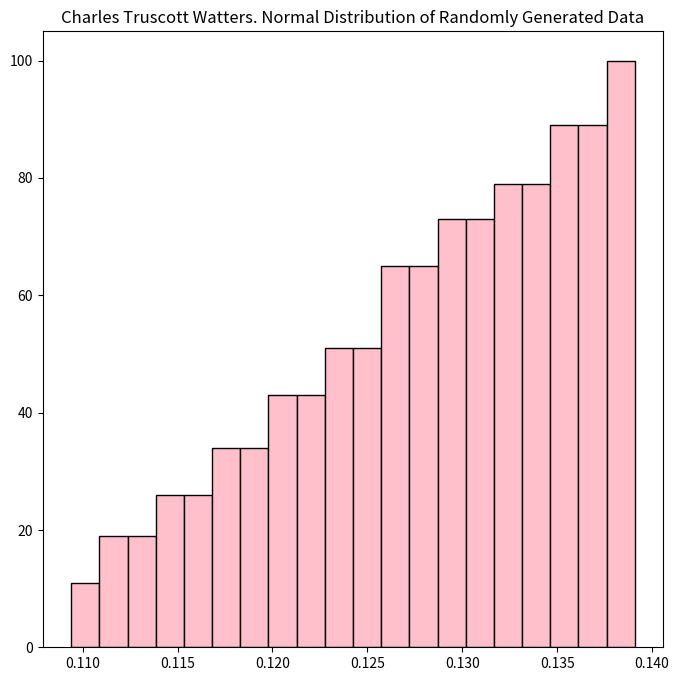
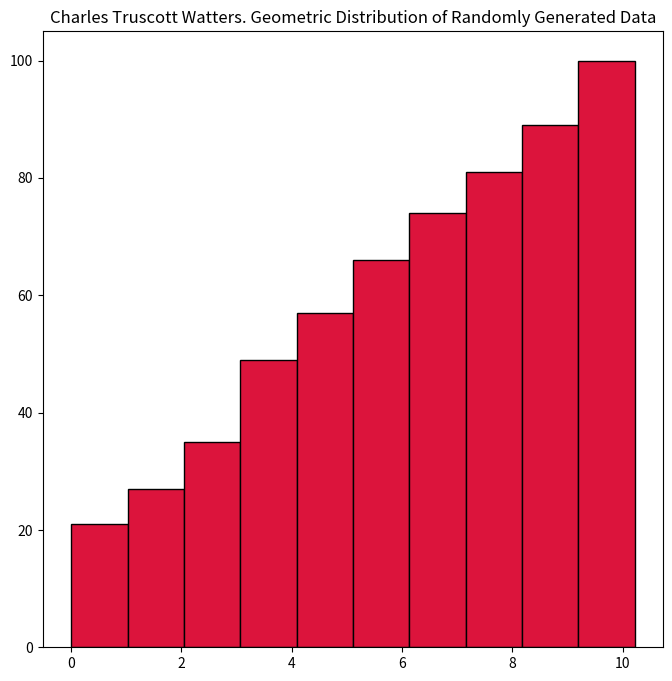
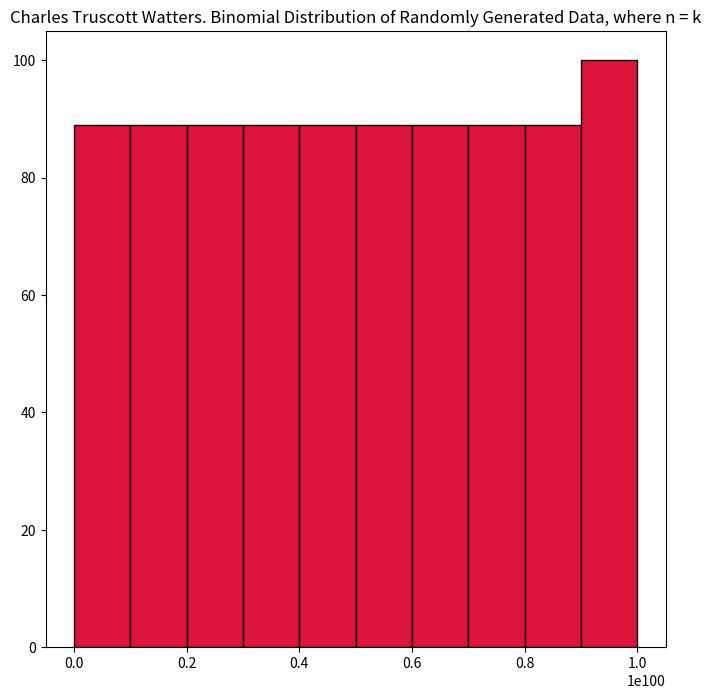

These charts were generated, in order, by the following Python code:
# -*- coding: utf-8 -*-
"""
Charles Thomas Wallace Truscott
127 Broken Head Rd Suffolk Park 2481

Basic Demonstration of what is learnt at MIT in 6.0001 and 6.0002
"""
import numpy as np
import math
import random

class MITStat(object):
    def __init__(self, x_vals):
        self.x = x_vals
        
    def mean(self):
        # Charles Thomas Wallace Truscott. Thank you MIT
        return sum(self.x) / len(self.x)
    def sqrt(self, n):
        # Thank you John Guttag, Eric Grimson and Ana Bell and the MIT Faculty
        high = n
        low = 0
        guess = (high + low) / 2.0
        while (abs(round((guess ** 2 - n), 6)) > 0.000001):
            print("Guess: {}, High: {}, Low: {}".format(guess, high, low))
            print("Guess ^ 2: {}, n: {}".format(guess ** 2, n))
            if (guess ** 2 > n):
                high = guess
                guess = (high + low) / 2.0
            if (guess ** 2 < n):
                low = guess
                guess = (high + low) / 2.0
        # Thank you edX.org
        print("Guess Squared is {} and n is: {}".format(guess ** 2, n))
        return guess
    def variance(self):
        t = self.x
        L = []
        for e in t:
            L.append(self.mean())
        R = []
        c = 0
        while (c < len(L) and c < len(self.x)):
            R.append((self.x[c] - L[c]) ** 2)
            c += 1
        return sum(R) / len(self.x)
    
    def stddev(self):
        return np.sqrt(self.variance())
    
    def coefficient_of_variation(self):
        return self.stddev(self.x) / self.mean(self.x)
    
    def normal_distribution(self):
        L = []
        R = []
        for elem in self.x:
            R.append((1 / (self.stddev() * self.sqrt(2 * np.pi)) * np.e ** (-((elem - self.mean()) / (2 * self.stddev()) ** 2))))
        return R
    def geometric_distribution(self):
        L = []
        for elem in self.x:
            L.append(((1 - elem) ** ((1)/(len(self.x)))) * elem)
        return L
    def binomial_distribution(self):
        L = []
        bincoeff = math.factorial(len(self.x)) / math.factorial(len(self.x)) * math.factorial(len(self.x) - len(self.x))
        for elem in self.x:
            L.append(bincoeff * (elem ** len(self.x)) *  (1 - elem) ** (len(self.x) - len(self.x)))
        return L
def CharlesTruscott():
    # I love you Alison Thompson OAM
    # I love you Dad, Mark William Watters and Uncle Rodney
    L = [n for n in range(0, 11, 1)]
    R = [random.choice(L) for n in range(1, 101)]
    n = MITStat(R)
    mean = n.mean()
    variance = n.variance()
    stddev = n.stddev()
    import matplotlib.pyplot as plt
#    plt.figure(0, dpi=600, figsize=[8, 8])
    x1 = [a for a in range(len(R))]
#    y1 = R
#    plt.plot(x1, y1)
#    plt.show()
    plt.figure(1, dpi=600, figsize=[8, 8])
    x2 = x1
    y2 = n.normal_distribution()
    plt.title("Charles Truscott Watters. Normal Distribution of Randomly Generated Data")
    plt.hist(y2, bins=20, histtype='bar', cumulative=True, align='mid', color='pink', edgecolor='black')
    plt.savefig('1.png')
    x3 = x1
    y3 = n.geometric_distribution()
    plt.figure(2, dpi=600, figsize=[8, 8])
    plt.title("Charles Truscott Watters. Geometric Distribution of Randomly Generated Data")
    plt.hist(y3, histtype='bar', cumulative=True, align='mid', color='crimson', edgecolor='black')
    plt.savefig('2.png')
    x4 = x1
    y4 = n.binomial_distribution()
    plt.figure(3, dpi=600, figsize=[8, 8])
    plt.title("Charles Truscott Watters. Binomial Distribution of Randomly Generated Data, where n = k")
    plt.hist(y4, histtype='bar', cumulative=True, align='mid', color='crimson', edgecolor='black')
    plt.savefig('3.png')
#    plt.figure(2, dpi=600, figsize=[8, 8])
#    plt.plot(x2, y2)
#    plt.show()
    return 0

if __name__ == """__main__""": CharlesTruscott()
        
